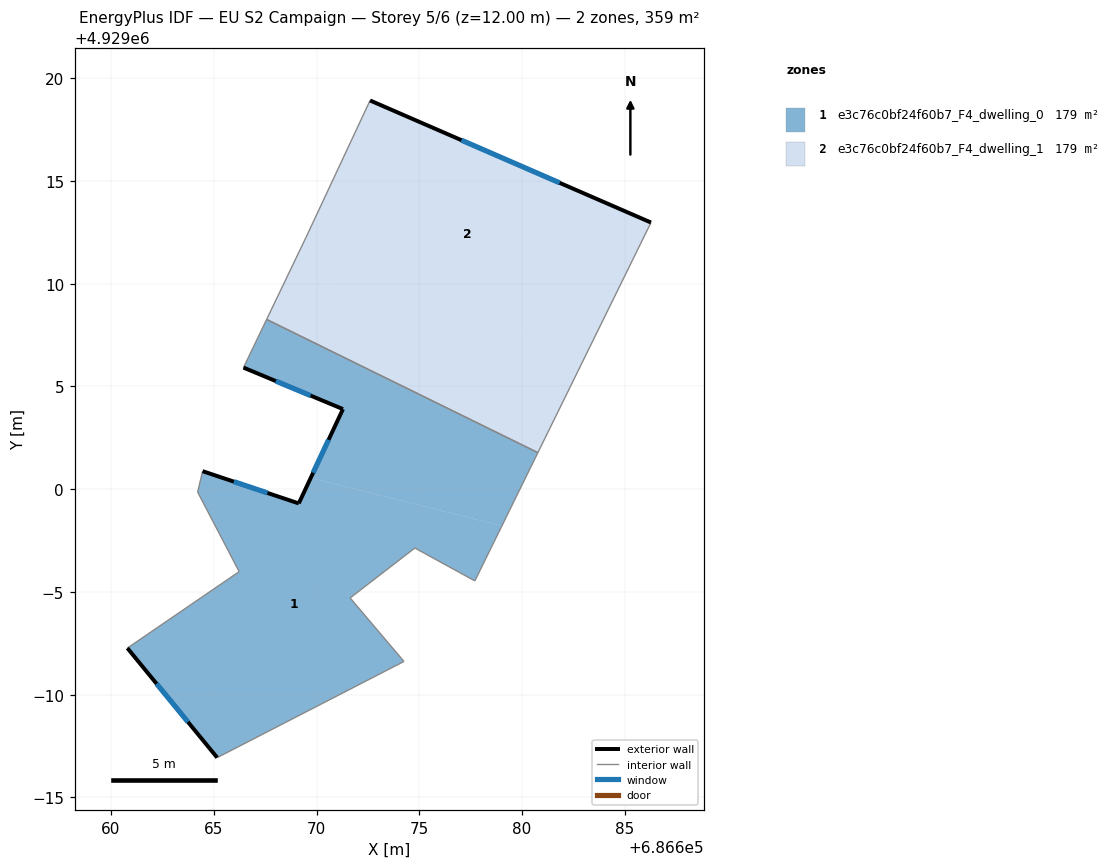
=== STOREY PLAN SPEC (per zone: floor XY polygon, exterior-wall plan segments, windows/doors) ===
zone 1: e3c76c0bf24f60b7_F4_dwelling_0  (179.4 m²)
  floor: (686674.25, 4928991.62) (686671.63, 4928994.71) (686674.78, 4928997.14) (686677.70, 4928995.54) (686679.02, 4928998.21) (686669.71, 4929000.54) (686669.13, 4928999.31) (686664.45, 4929000.88) (686664.21, 4928999.86) (686666.23, 4928995.99) (686660.79, 4928992.27) (686665.16, 4928986.94)
  floor: (686679.02, 4928998.21) (686680.77, 4929001.78) (686667.57, 4929008.26) (686666.44, 4929005.92) (686671.28, 4929003.90) (686669.71, 4929000.54)
  exterior wall: (686665.16, 4928986.94) – (686660.79, 4928992.27)  [6.9 m]
    window: (686663.74, 4928988.67) – (686662.22, 4928990.53)  [2.5 m²]
  exterior wall: (686664.45, 4929000.88) – (686669.13, 4928999.31)  [4.9 m]
    window: (686665.98, 4929000.37) – (686667.61, 4928999.82)  [1.8 m²]
  exterior wall: (686669.13, 4928999.31) – (686671.28, 4929003.90)  [5.1 m]
    window: (686669.83, 4929000.80) – (686670.58, 4929002.40)  [1.9 m²]
  exterior wall: (686671.28, 4929003.90) – (686666.44, 4929005.92)  [5.2 m]
    window: (686669.71, 4929004.55) – (686668.02, 4929005.26)  [1.9 m²]
  interior walls: 10
zone 2: e3c76c0bf24f60b7_F4_dwelling_1  (179.4 m²)
  floor: (686680.77, 4929001.78) (686683.26, 4929006.84) (686668.64, 4929010.50) (686667.57, 4929008.26)
  floor: (686683.26, 4929006.84) (686686.27, 4929012.97) (686672.60, 4929018.92) (686669.47, 4929012.23) (686668.64, 4929010.50)
  exterior wall: (686672.60, 4929018.92) – (686686.27, 4929012.97)  [14.9 m]
    window: (686677.05, 4929016.98) – (686681.83, 4929014.91)  [5.5 m²]
  interior walls: 4

=== DERIVED (storey summary) ===
Building: EU S2 Campaign
Storey: 5 of 6  (floor level z = 12.00 m)
Storey gross floor area: 358.7 m²
Zones on this storey: 2
  - e3c76c0bf24f60b7_F4_dwelling_0: floor 179.4 m²; exterior wall 22.1 m (66.4 m²); 4 window(s) 8.1 m²; WWR 12.2%
  - e3c76c0bf24f60b7_F4_dwelling_1: floor 179.4 m²; exterior wall 14.9 m (44.7 m²); 1 window(s) 5.5 m²; WWR 12.2%
Zone adjacency (shared interzone walls):
  - e3c76c0bf24f60b7_F4_dwelling_0 ↔ e3c76c0bf24f60b7_F4_dwelling_1